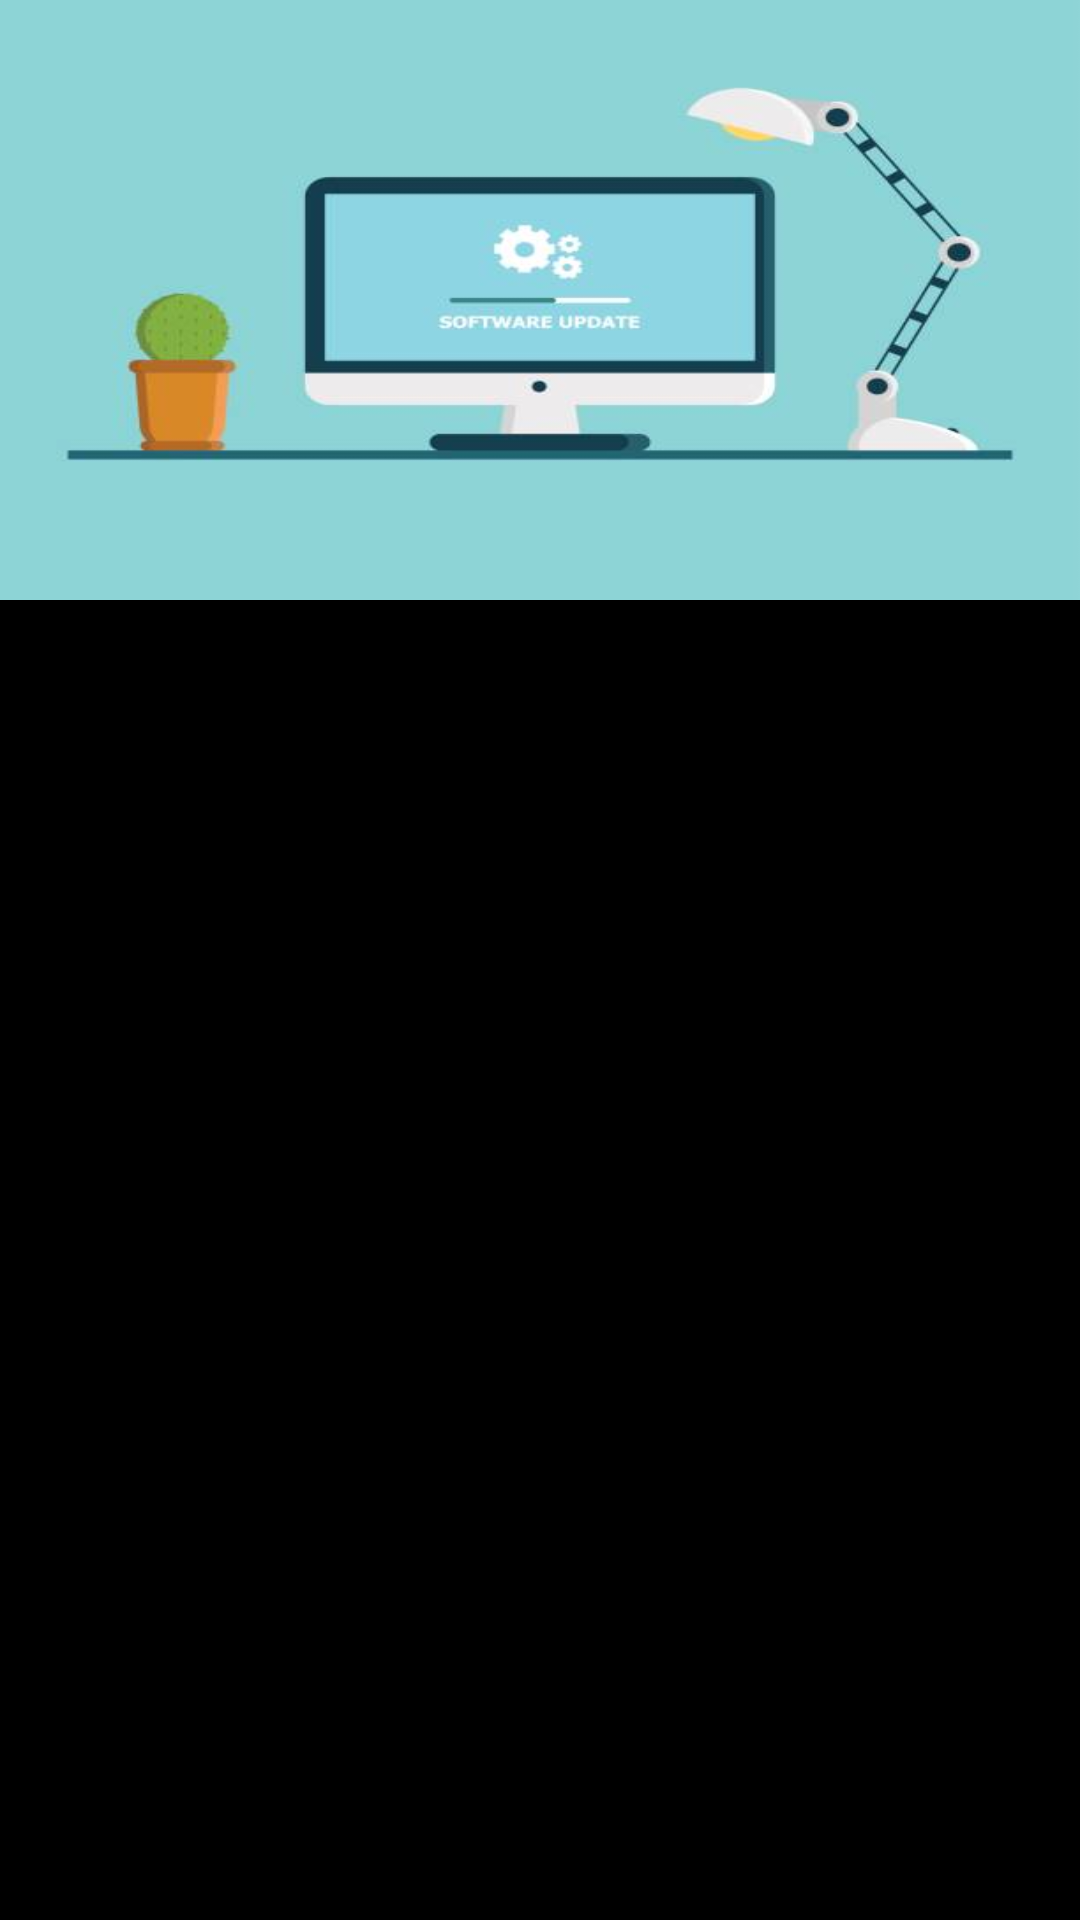

Write the Android layout XML for this screen, with the resource values it uses.
<!-- AndroidManifest.xml: application theme Theme.Github_prof -->
<!-- res/layout/activity_soru_sorma_birinci.xml -->
<?xml version="1.0" encoding="utf-8"?>
<LinearLayout xmlns:android="http://schemas.android.com/apk/res/android"
xmlns:app="http://schemas.android.com/apk/res-auto"
xmlns:tools="http://schemas.android.com/tools"
android:layout_width="match_parent"
android:layout_height="match_parent"
android:orientation="vertical"
android:background="#000000"
tools:context=".soru_sor_ilanlar.soru_sorma_birinci">
<ImageView
    android:layout_width="match_parent"
    android:layout_height="200dp"
    android:src="@drawable/software"
    android:id="@+id/birinci_imageview"
    android:scaleType="fitXY"
    />

    <ListView
        android:id="@+id/soru_sorma_listview"
        android:layout_width="match_parent"
        android:layout_height="wrap_content"
        android:background="#ffffff"
        android:divider="@color/buton"
        android:dividerHeight="2dp"></ListView>
</LinearLayout>
<!-- resources referenced by this layout -->
<resources>
  <color name="buton">#FFFFFFFF</color>
  <!-- drawable software: jpg bitmap (drawable, 12149 bytes) -->
  <style name="Theme.Github_prof" parent="Theme.AppCompat.Light.NoActionBar">
          
          
          <item name="colorPrimaryVariant">@color/purple_700</item>
          <item name="colorOnPrimary">@color/white</item>
          
          <item name="colorSecondary">@color/teal_200</item>
          <item name="colorSecondaryVariant">@color/teal_700</item>
          <item name="colorOnSecondary">@color/black</item>
          
          
             
  
  
      </style>
  <color name="purple_700">#FF3700B3</color>
  <color name="white">#FFFFFFFF</color>
  <color name="teal_200">#FF03DAC5</color>
  <color name="teal_700">#FF018786</color>
  <color name="black">#FF000000</color>
</resources>
